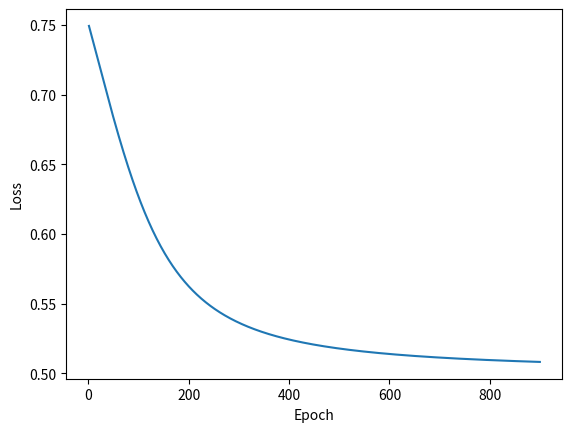

Python code for this plot:
import numpy as np
import random
import matplotlib.pyplot as plt

# ======================== Forward Pass ======================== #
#Macros for sigmoid and vectorization of sigmoid
sigmoid = lambda x: 1/(1 + np.exp(-x))
vector_sigmoid = np.vectorize(sigmoid)

sigmoid_derivative = lambda x: sigmoid(x)*(1 - sigmoid(x))
vector_sigmoid_derivative = np.vectorize(sigmoid_derivative)

#The aggregate, expects the bias to be included in the weights (Bias Trick)
def z(w, x):
    return np.dot(w, x)

#Activation function, expects nparray
def a(z):
    return vector_sigmoid(z)

# ======================== Loss ======================== #

#Loss function
'''
y : predicted value
t : truth
'''
def loss(y, t):
    return 0.5*((t - y[0,0])**2)[0]

def loss_derivative(y, t):
    return y - t

# ======================== Training ======================== #
def calculate_deltas(network, x, t):
    deltas = []
    activations = []
    zums = []

    x = np.array(x)
    x.shape = (2,1)
    activations.append(np.array(x))

    x = np.copy(activations[0])
    for layer in network:
        x = np.append(x, [1])
        x.shape = (len(x), 1)
        s = z(layer, x)
        x = a(s)
        zums.append(s)
        activations.append(x)

    #Calculate Delta for last layer
    last_delta = loss_derivative(activations[-1], t) * (vector_sigmoid_derivative(zums[-1]))
    ac = np.append(activations[-2], [1]) #Adds one so the last element is the bias-delta
    ac.shape = (network[-1].shape[0], len(ac))
    deltas.append(last_delta * ac)

    #Calculate Delta for the rest of the layers backwards
    for i in range(len(network) - 2, -1, -1):
       last_delta = network[i + 1][:,:-1].T.dot(last_delta)  * vector_sigmoid_derivative(zums[i])
       deltas.append(last_delta * np.append(activations[i], [1]))

    deltas.reverse()
    return deltas

def update_weights(network, deltas, learning_rate):
    if(len(network) != len(deltas)):
        print("The deltas given does not match the number of layers in the network!")
        return None

    for i in range(len(network)):
        network[i] = network[i] - (learning_rate * deltas[i])

'''
network : the network to be trained
data : the data to train on
truths : the truths for the data given, in same order as the data
learning_rate : learning rate used during training
epochs : maximum number of epochs
early_stop: stops the training if it manages a whole epoch with precision = recall = 1.0
TODO : implement early stop
'''
def fit(network, data, truths, learning_rate = 0.05, epochs = 100, early_stop = False):
    if(len(data) != len(truths)):
        print("Training data is not aligned with truth-data")
        return None

    losses = []

    for e in range(epochs):
        epochLoss = 0
        for i in range(len(data)):
            prediction = predict(network, data[i])
            epochLoss += loss(prediction, truths[i])
            deltas = calculate_deltas(network, data[i], truths[i])
            update_weights(network, deltas, learning_rate)
        losses.append(epochLoss/len(data))

    return losses

# ======================== Predict ======================== #
'''
network : a list of the weights, length of the list defines the depth of the network
value : the value to run prediction on, must have same size as inputnodes
'''
def predict(network, value):
    if(len(value) + 1 != network[0].shape[1]):
        print("Input Data does not fit network!")
        return None

    x = np.copy(value)
    for layer in network:
        x = np.append(x, [1])
        x.shape = (len(x), 1)
        s = z(layer, x)
        x = a(s)

    x.shape = (len(x), 1)
    return x

# ======================== Plot ======================== #

def plot_loss(losses):
    x = [ (i + 1) for i in range(len(losses))]
    plt.plot(x, losses)
    plt.ylabel("Loss")
    plt.xlabel("Epoch")
    plt.show()

'''
l1 : number of nodes in first layer
l2 : number of nodes in next layer
'''
def random_weights(l1, l2):
    return np.array([[random.uniform(-1, 1) for j in range(l1 + 1)] for i in range(l2)])

def init():
    w1 = random_weights(2, 2)
    w2 = random_weights(2, 1)

    net = [w1, w2]
    
    return net



net = init()

#w1 = np.array([[4, 4, -2], [-3, -3, 5]])
#w2 = np.array([[5,5,-5]])
#net = [w1, w2]

data = [np.array([0, 0]), np.array([0, 1]), np.array([1, 0]), np.array([1, 1])]
truths = [[-1], [1], [1], [-1]]

print("\n\n{}\n\n".format(net))

print("0,0 : {} ".format(predict(net, [0,0])))
print("0,1 : {} ".format(predict(net, [0,1])))
print("1,0 : {} ".format(predict(net, [1,0])))
print("1,1 : {} ".format(predict(net, [1,1])))

lss = fit(net, data, truths, learning_rate=0.01, epochs=900)

print("0,0 : {} ".format(predict(net, [0,0])))
print("0,1 : {} ".format(predict(net, [0,1])))
print("1,0 : {} ".format(predict(net, [1,0])))
print("1,1 : {} ".format(predict(net, [1,1])))

print("\n\n{}\n\n".format(net))

plot_loss(lss)
